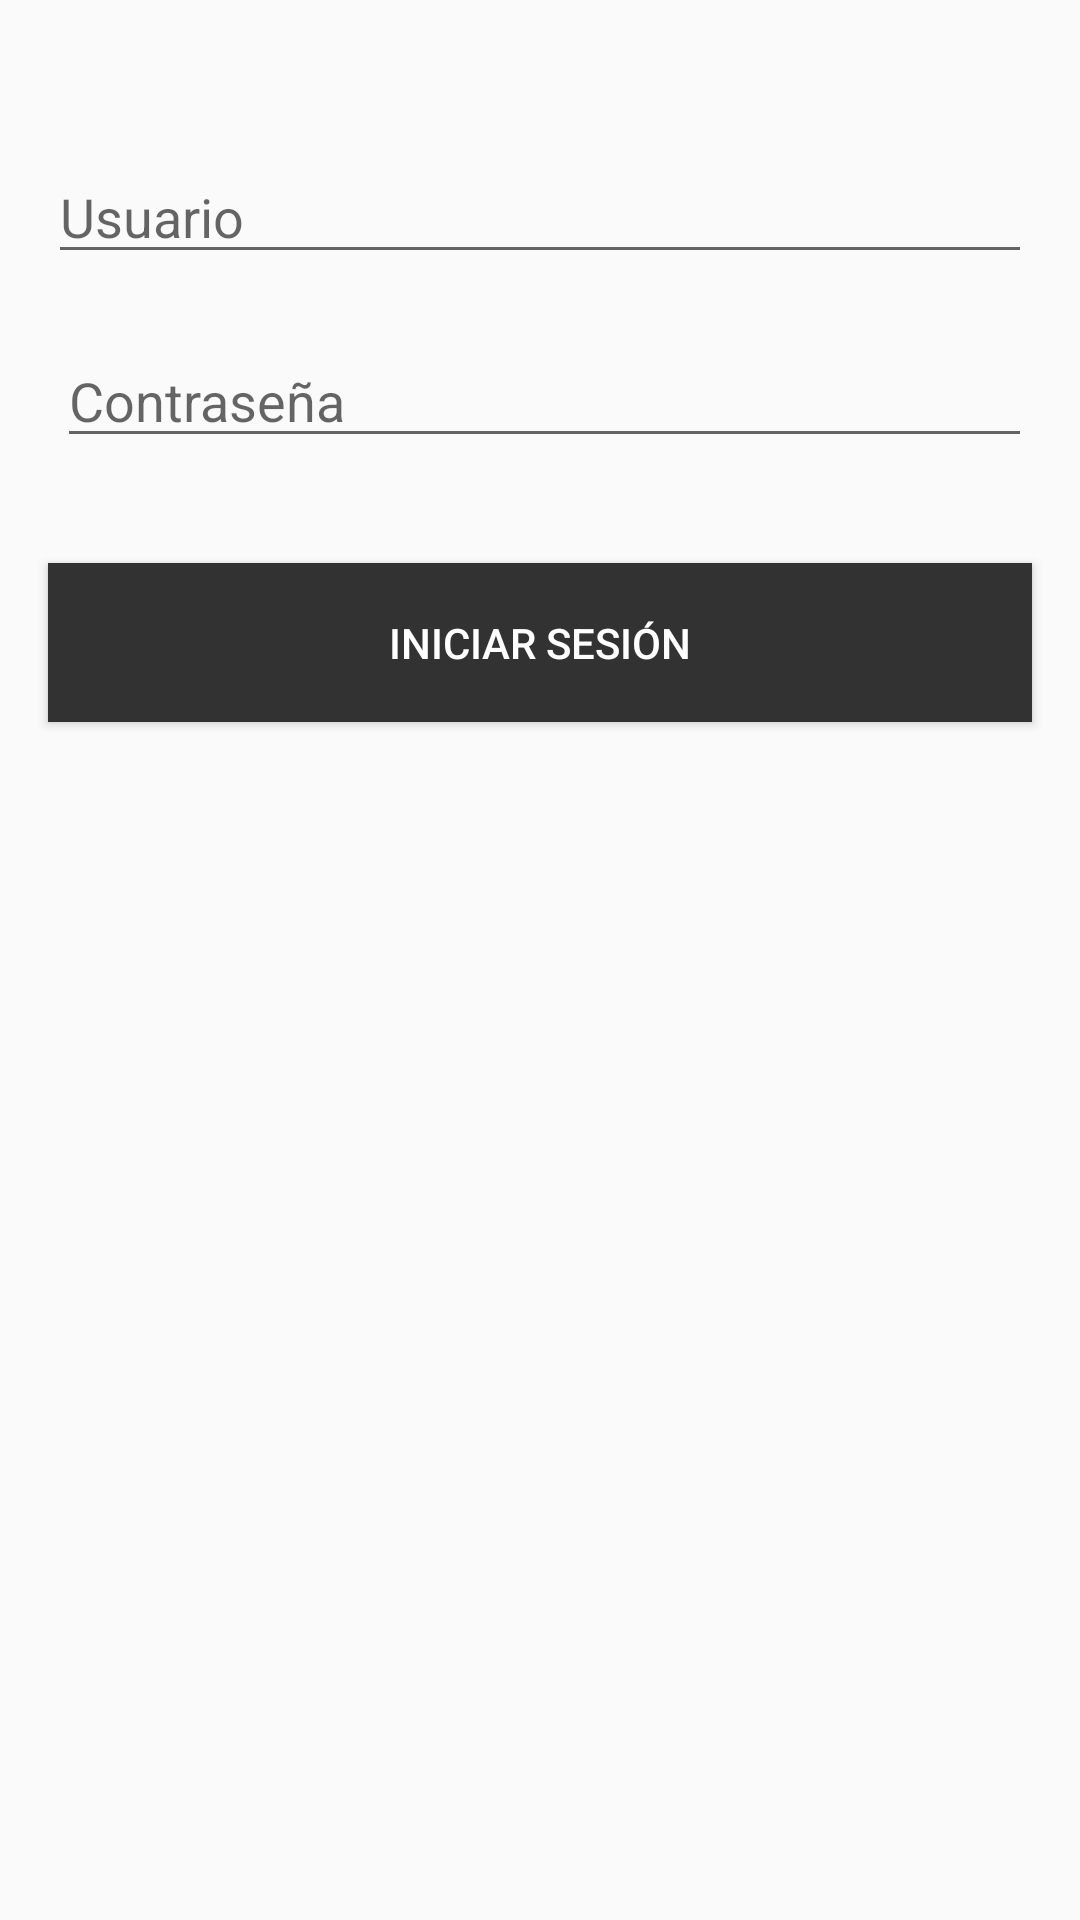

Layout XML and referenced resources for this Android screen:
<!-- AndroidManifest.xml: application theme General -->
<!-- res/layout/activity_login.xml -->
<?xml version="1.0" encoding="utf-8"?>
<android.support.constraint.ConstraintLayout xmlns:android="http://schemas.android.com/apk/res/android"
    xmlns:app="http://schemas.android.com/apk/res-auto"
    xmlns:tools="http://schemas.android.com/tools"
    android:layout_width="match_parent"
    android:layout_height="match_parent"
    tools:context=".login">

    


    <EditText
        android:id="@+id/et_user"
        android:layout_width="0dp"
        android:layout_height="wrap_content"
        android:layout_marginStart="16dp"
        android:layout_marginTop="50dp"
        android:layout_marginEnd="16dp"
        android:ems="10"
        android:hint="@string/et_user"
        android:inputType="textPersonName"
        app:layout_constraintEnd_toEndOf="parent"
        app:layout_constraintStart_toStartOf="parent"
        app:layout_constraintTop_toTopOf="parent" />

    <EditText
        android:id="@+id/et_password"
        android:layout_width="0dp"
        android:layout_height="wrap_content"
        android:layout_marginStart="19dp"
        android:layout_marginTop="20dp"
        android:layout_marginEnd="16dp"
        android:ems="10"
        android:hint="@string/et_password"
        android:inputType="textPassword"
        app:layout_constraintEnd_toEndOf="parent"
        app:layout_constraintStart_toStartOf="parent"
        app:layout_constraintTop_toBottomOf="@+id/et_user" />

    <Button
        android:id="@+id/bt_login"
        style="@style/ButtonLogin"

        android:layout_width="0dp"
        android:layout_height="53dp"
        android:layout_marginStart="16dp"
        android:layout_marginTop="35dp"
        android:layout_marginEnd="16dp"
        android:text="@string/bt_login"
        app:layout_constraintEnd_toEndOf="parent"
        app:layout_constraintStart_toStartOf="parent"
        app:layout_constraintTop_toBottomOf="@+id/et_password" />

</android.support.constraint.ConstraintLayout>
<!-- resources referenced by this layout -->
<resources>
  <!-- drawable button_settings (drawable) -->
  <?xml version="1.0" encoding="utf-8"?>
  <shape xmlns:android="http://schemas.android.com/apk/res/android"
      android:width="6.07dp"
      android:height="24.29dp"
      android:shape="rectangle">
      <solid android:color="#00FFFFFF" />
  </shape>
  <string name="bt_login">INICIAR SESIÓN</string>
  <string name="et_password">Contraseña</string>
  <string name="et_user">Usuario</string>
  <style name="ButtonLogin">
          <item name="android:radius">10dp</item>
          <item name="android:textColor">#FFF</item>
          <item name="android:background">#323232</item>
      </style>
  <style name="General" parent="Theme.AppCompat.Light.DarkActionBar">
          <item name="colorPrimary">@color/colorHeader</item>
          <item name="colorPrimaryDark">@color/colorToolbar</item>
          <item name="colorAccent">@color/colorAccent</item>
      </style>
  <color name="colorHeader">#FF323232</color>
  <color name="colorToolbar">#000000</color>
  <color name="colorAccent">#D81B60</color>
</resources>
